The GitHub repository ayushpaliwal1920/BloodGroup_image_recognization contains a labelled image folder "dataset" with 8 categories: A negative blood type, A positive blood type, AB negative blood type, AB positive blood type, B negative blood type, B positive blood type, O negative blood type, O positive blood type. Examples follow, each with its label.

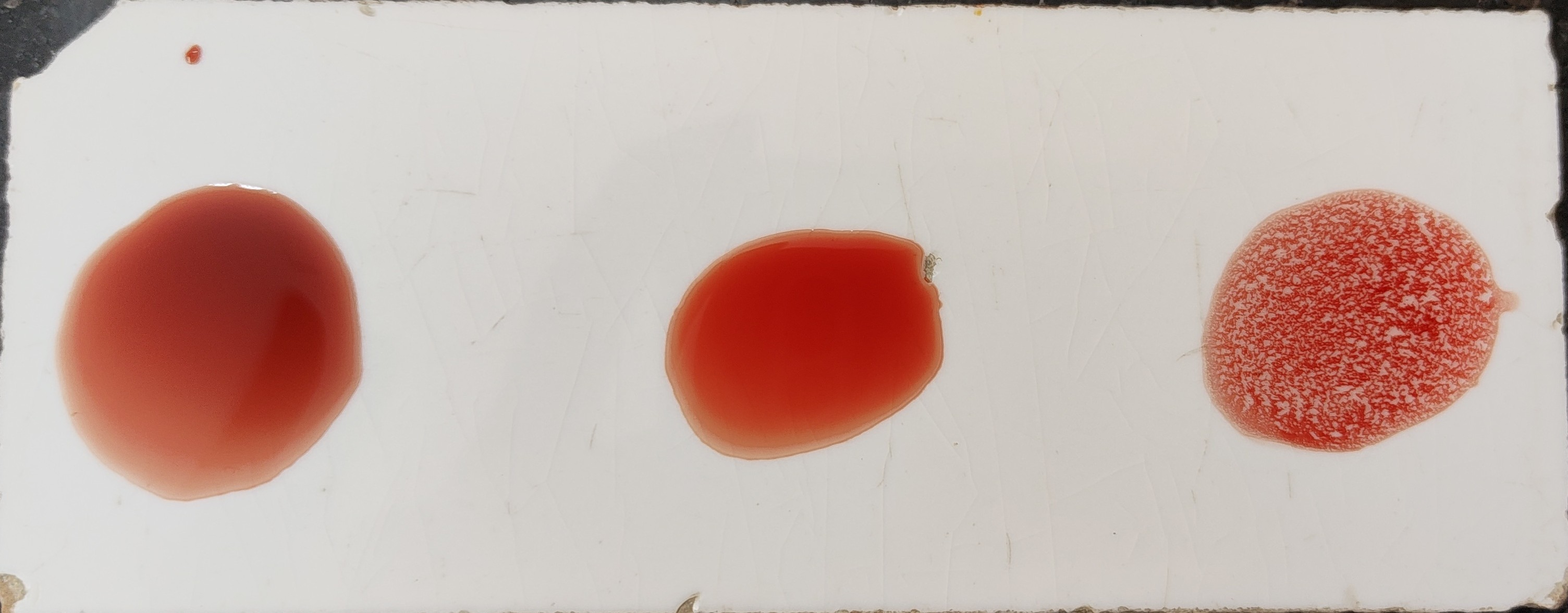
Label: O positive blood type

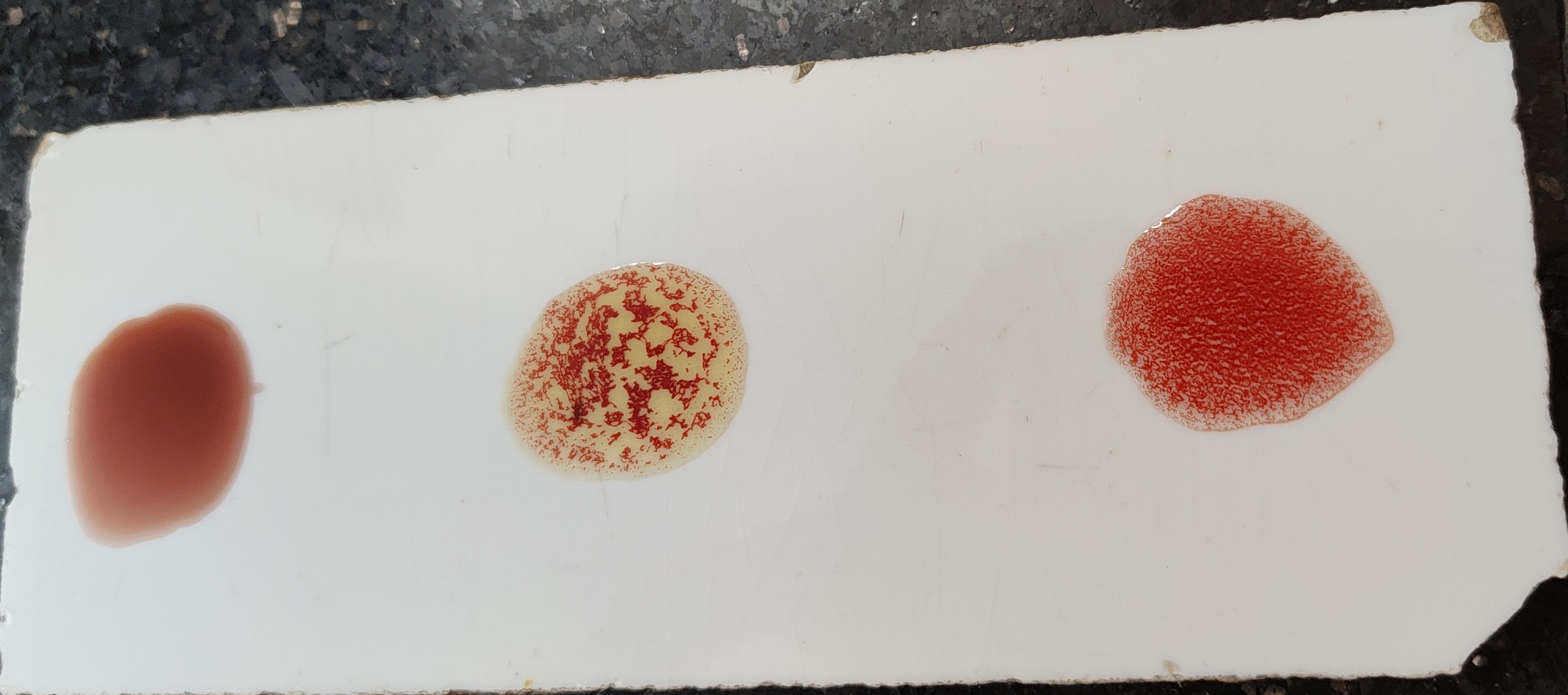
Label: B positive blood type

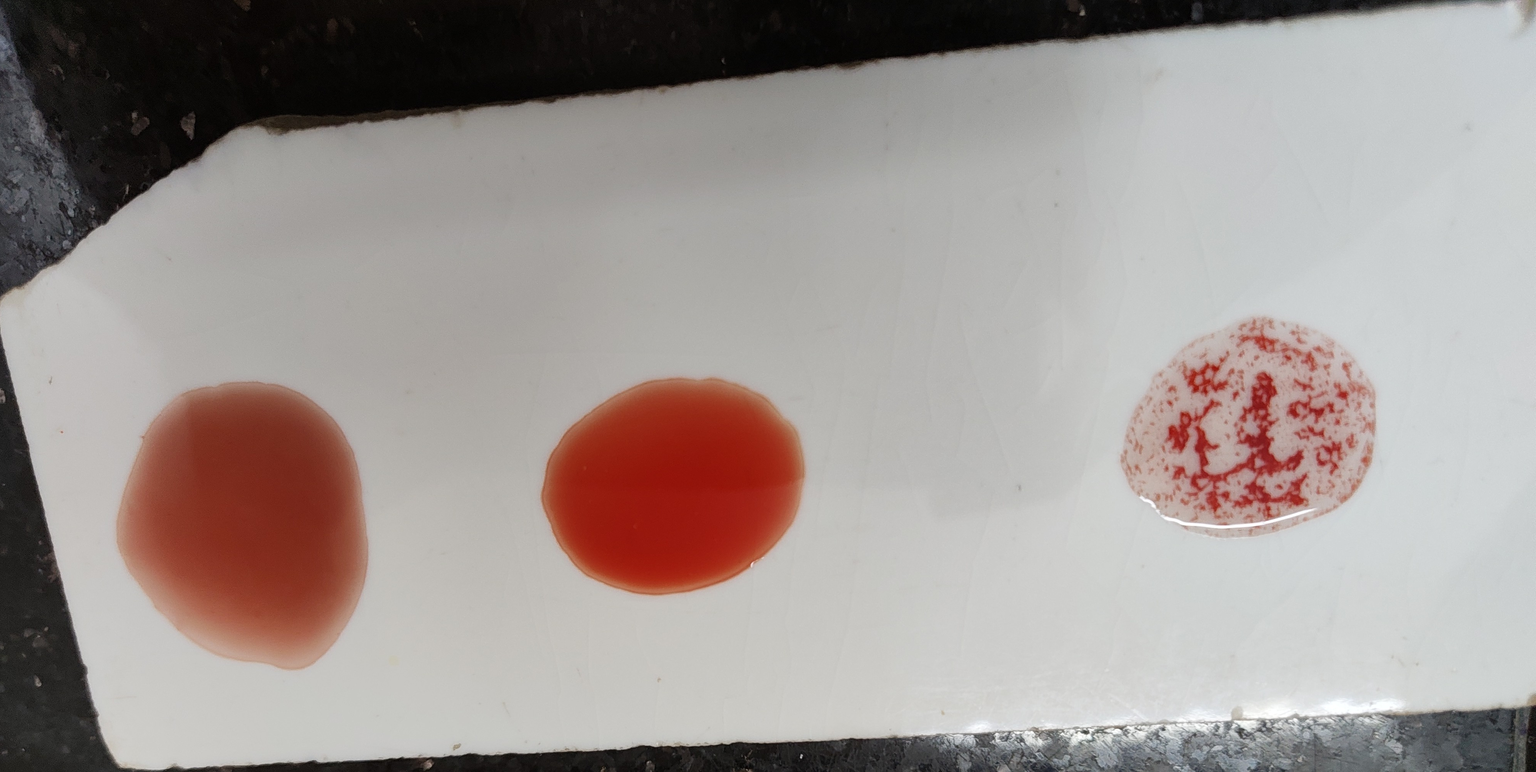
Label: O positive blood type

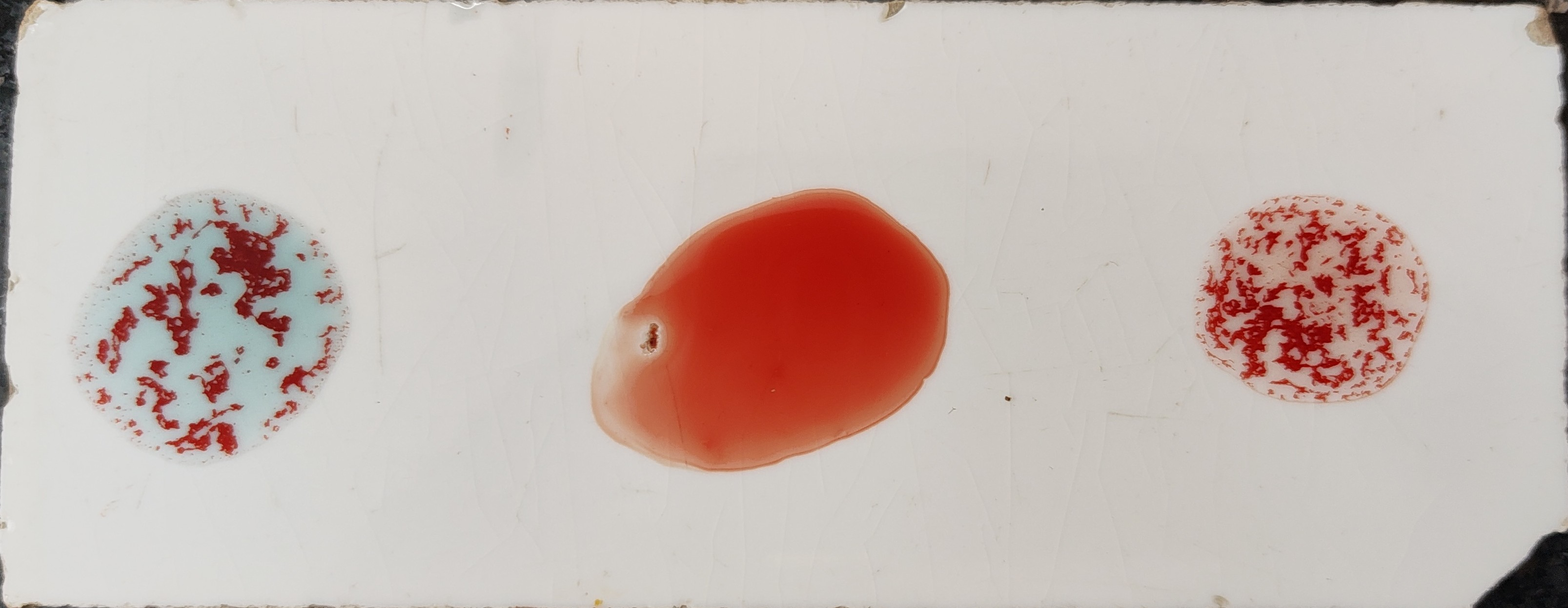
Label: A positive blood type

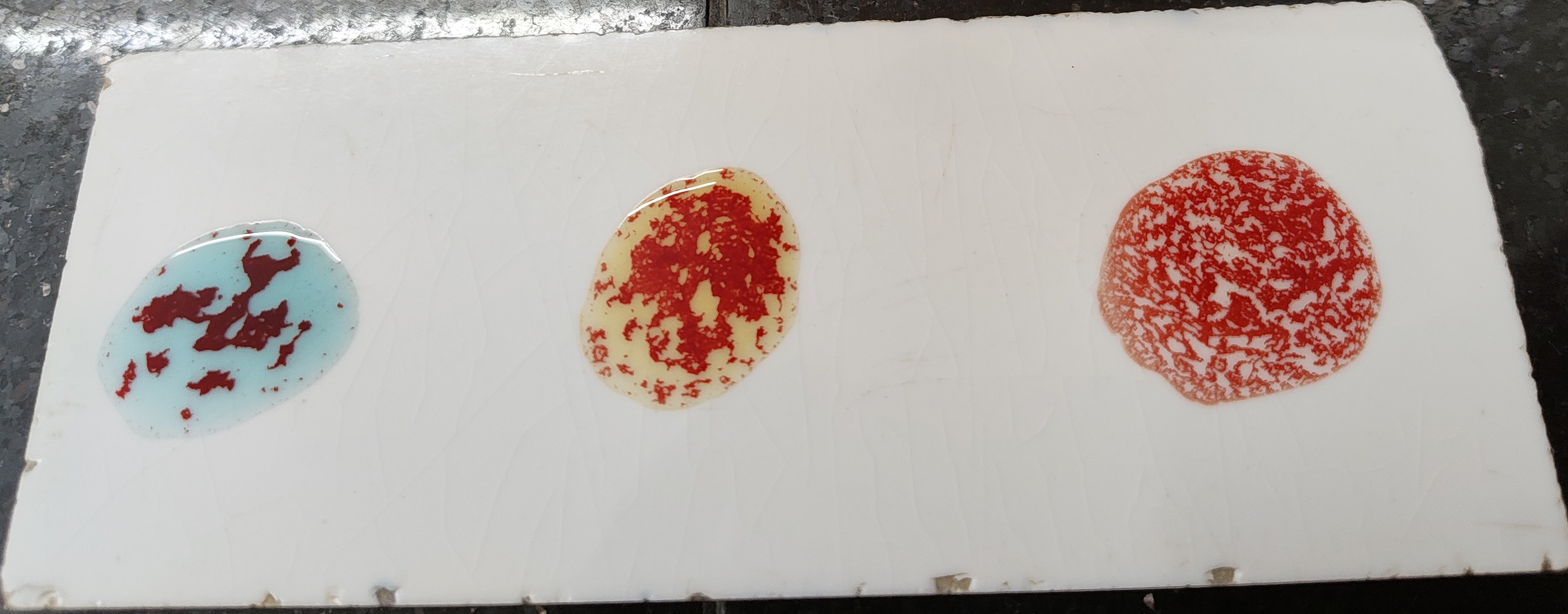
Label: AB positive blood type

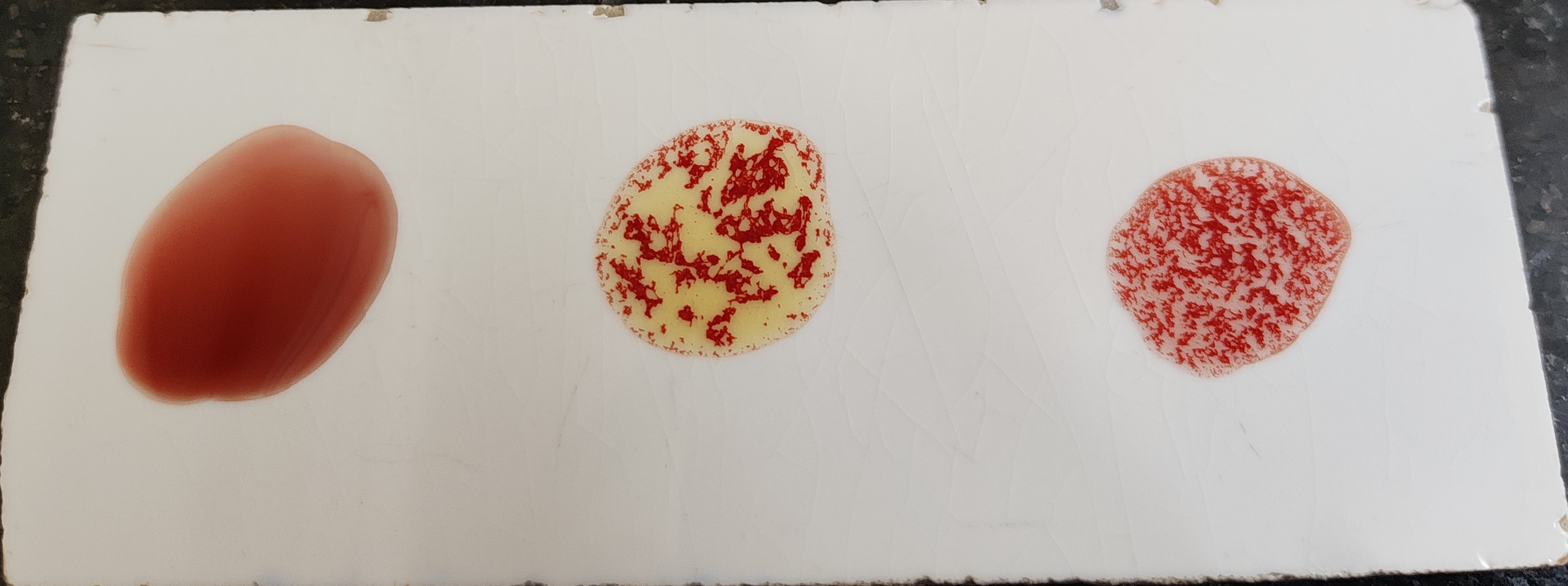
Label: B positive blood type
